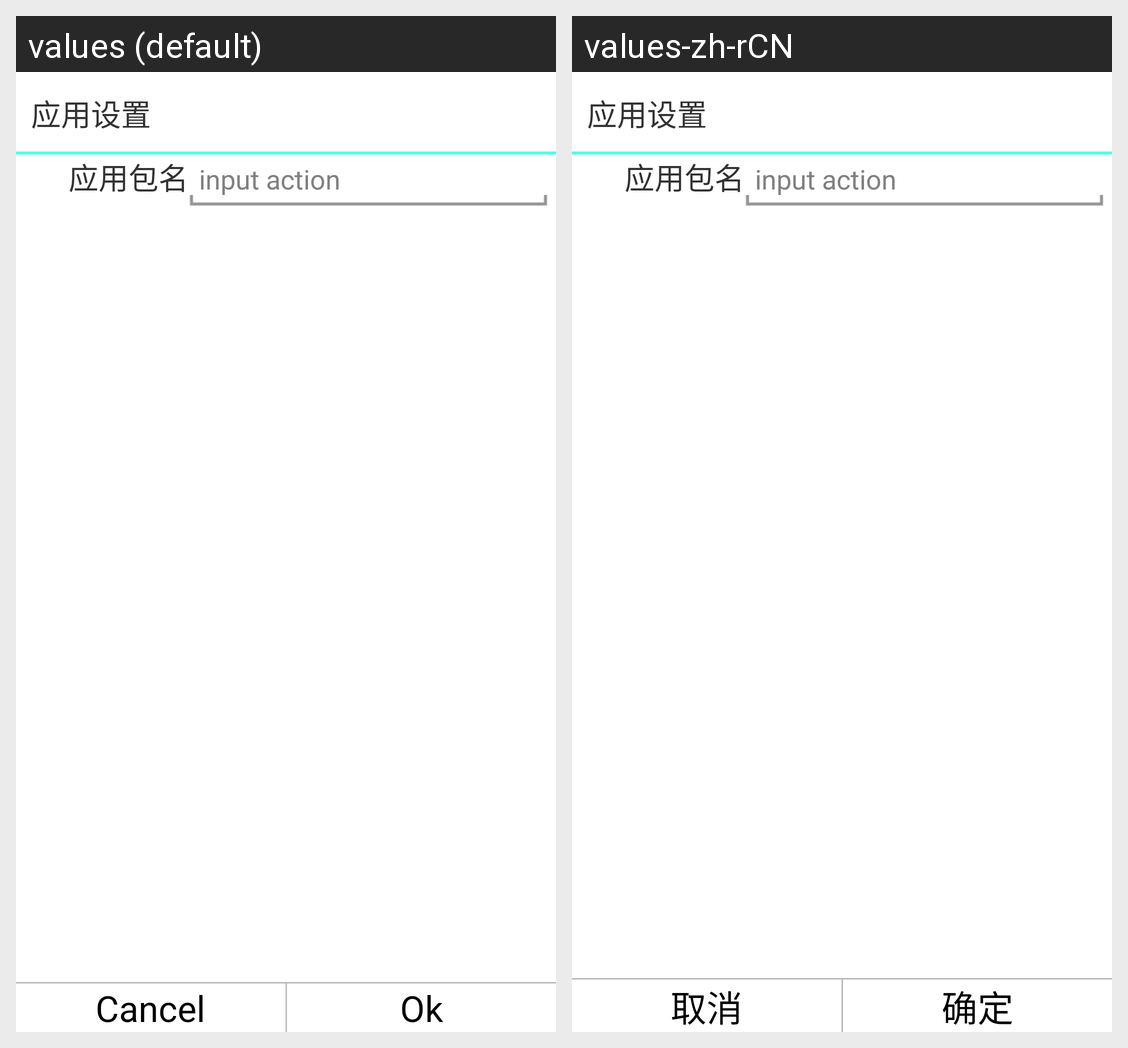

This grid shows one Android layout under two languages. Give, for every string resource on the screen, its name, the default text and each shown locale's text.
Android screen res/layout/pkg_setting_dialog.xml rendered under 2 locales, left to right: values (default), values-zh-rCN. Device: Nexus 5 (rendered at 1080×1920; each locale shown at half size, 540×960, under a caption strip naming it); theme AppTheme.
Strings drawn on this screen, with the default value and each locale's value (text and hints the layout hard-codes, and strings that could not be matched under every locale, appear in the picture but are not listed):

pkg_setting
  values: 应用设置
  values-zh-rCN: 应用设置

pkg_name
  values: 应用包名
  values-zh-rCN: 应用包名

cancel
  values: Cancel
  values-zh-rCN: 取消

ok
  values: Ok
  values-zh-rCN: 确定
